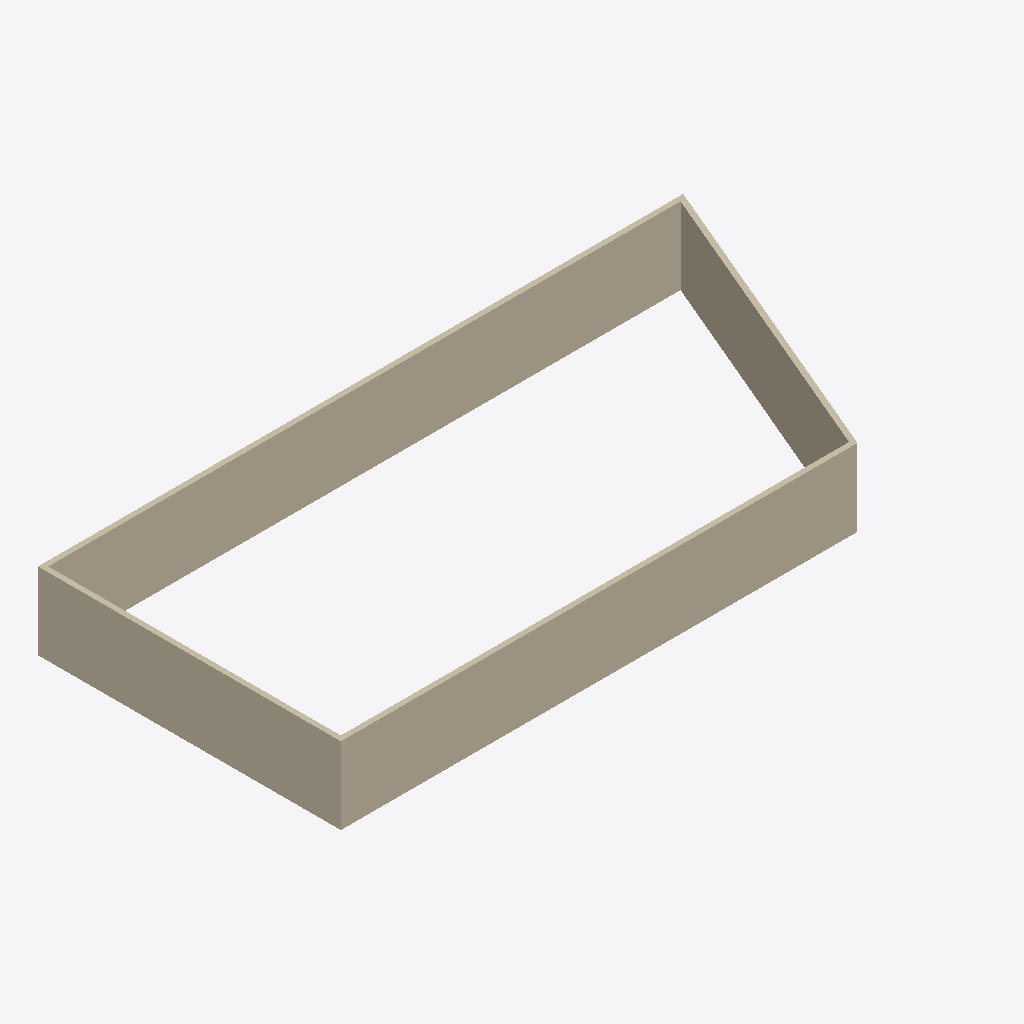
Isometric view of an IFC building model (IFC-SPF (STEP), schema IFC4, length unit metre), seen from the south-west, elements coloured by IFC class: 4 walls (beige).
Extent 25.2 m × 11.8 m × 3.0 m (x, y, z). Storeys (3): Ebene 0 at 0.00 m; Ebene 1 at 3.00 m; Ebene 2 at 6.00 m. Elements (4): 4 IfcWall.

HEADER;
FILE_DESCRIPTION(('ViewDefinition [ReferenceView_V1.2]','RevitIdentifiers [VersionGUID: 6dfa2e77-9484-4b0a-91da-cfd4d60f2af7, NumberOfSaves: 4]','CoordinateReference [CoordinateBase: Aktuelle gemeinsam genutzte Koordinaten, ProjectSite: Intern]','ExchangeRequirement [Architecture]'),'2;1');
FILE_NAME('2018_01','2023-02-23T07:48:44+01:00',(''),(''),'ODA SDAI 22.12','23.0.11.19 - Exporter 23.2.3.0 - Alternative Ben','');
FILE_SCHEMA(('IFC4'));
ENDSEC;
DATA;
#90=IFCPROJECT('0ib33U9SL4velTfI$NkYXN',#18,'2018_01',$,$,'','Projekt  Status',(#85),#82);
#109=IFCSITE('0ib33U9SL4velTfI$NkYXL',#18,'Default',$,$,#108,$,$,.ELEMENT.,(48,8,15,359802),(11,34,47,783432),0.0,$,$);
#95=IFCBUILDING('0ib33U9SL4velTfI$NkYXM',#18,'',$,$,#93,$,'',.ELEMENT.,$,$,#94);
#98=IFCBUILDINGSTOREY('13LV5dTeP3CAox54x56C1Z',#18,'Ebene 0',$,'Ebene:Ebene',#97,$,'Ebene 0',.ELEMENT.,0.0);
#102=IFCBUILDINGSTOREY('1jPCssxb5C1RSM_YHIx$zl',#18,'Ebene 1',$,'Ebene:Ebene',#101,$,'Ebene 1',.ELEMENT.,3.0000000000000004);
#106=IFCBUILDINGSTOREY('1owBOg$5v0GwDBa7HPOsiG',#18,'Ebene 2',$,'Ebene:Ebene',#105,$,'Ebene 2',.ELEMENT.,6.000000000000001);
#144=IFCWALL('1j_Yvtb8HB2f7QpzJMAJ5g',#18,'Basiswand:STB 200:2497437',$,'Basiswand:STB 200',#132,#143,'2497437',.NOTDEFINED.);
#175=IFCWALL('1j_Yvtb8HB2f7QpzJMAJRw',#18,'Basiswand:STB 200:2497549',$,'Basiswand:STB 200',#163,#174,'2497549',.NOTDEFINED.);
#127=IFCWALL('1j_Yvtb8HB2f7QpzJMAJ6S',#18,'Basiswand:STB 200:2497387',$,'Basiswand:STB 200',#112,#126,'2497387',.NOTDEFINED.);
#160=IFCWALL('1j_Yvtb8HB2f7QpzJMAJ4t',#18,'Basiswand:STB 200:2497472',$,'Basiswand:STB 200',#148,#159,'2497472',.NOTDEFINED.);
ENDSEC;
